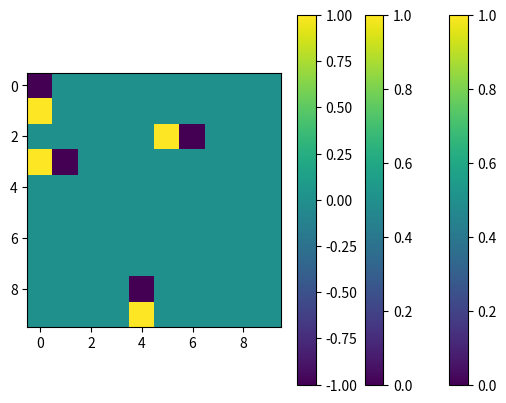

This chart was generated by the following Python code: (Note: this script raises an exception after producing the figure.)
import matplotlib.pyplot as plt
import numpy as np

from scipy.ndimage import *
from pylab import arange

## These are outputs of the basic abm with 0.5 prob_move and 0 prob_prolif with addition to have a fragmentation event
## We have some movement and both coagulation and fragmentation events

list_1s = [[3, 1],[9, 0],[10,  4],[9, 5],[1, 1],[9, 7],[3, 9],[7, 1],[2, 8],[4, 2],[7, 8],[3, 8], [3,7]]

print([3,1] in list_1s)

arr_1 = np.zeros((10,10))

for i in range(10):
    for j in range(10):
        if [i+1,j+1] in list_1s:
            arr_1[i,j] = 1

print(arr_1)


list_2s = [[2, 8],[10, 4],[3, 9],[3, 8],[7, 8],[9, 7],[3, 1],[10, 5],[2, 1],[7, 1],[4, 1],[9, 0], [3,6]]

arr_2 = np.zeros((10,10))

for i in range(10):
    for j in range(10):
        if [i+1,j+1] in list_2s:
            arr_2[i,j] = 1

print(arr_2)


plt.imshow(arr_1, interpolation='none')
plt.colorbar()
plt.show()

plt.imshow(arr_2, interpolation='none')
plt.colorbar()
plt.show()

diff_arr = np.zeros((10,10))

for i in range(10):
    for j in range(10):
        diff_arr[i,j] = arr_2[i,j] - arr_1[i,j]

plt.imshow(diff_arr, interpolation='none')
plt.colorbar()
plt.show()


labeled_array, num_features = label(arr_1)

print(labeled_array)
print(num_features)

area = measurements.sum(arr_1, labeled_array, index=arange(labeled_array.max() + 1))
areaImg = area[labeled_array]